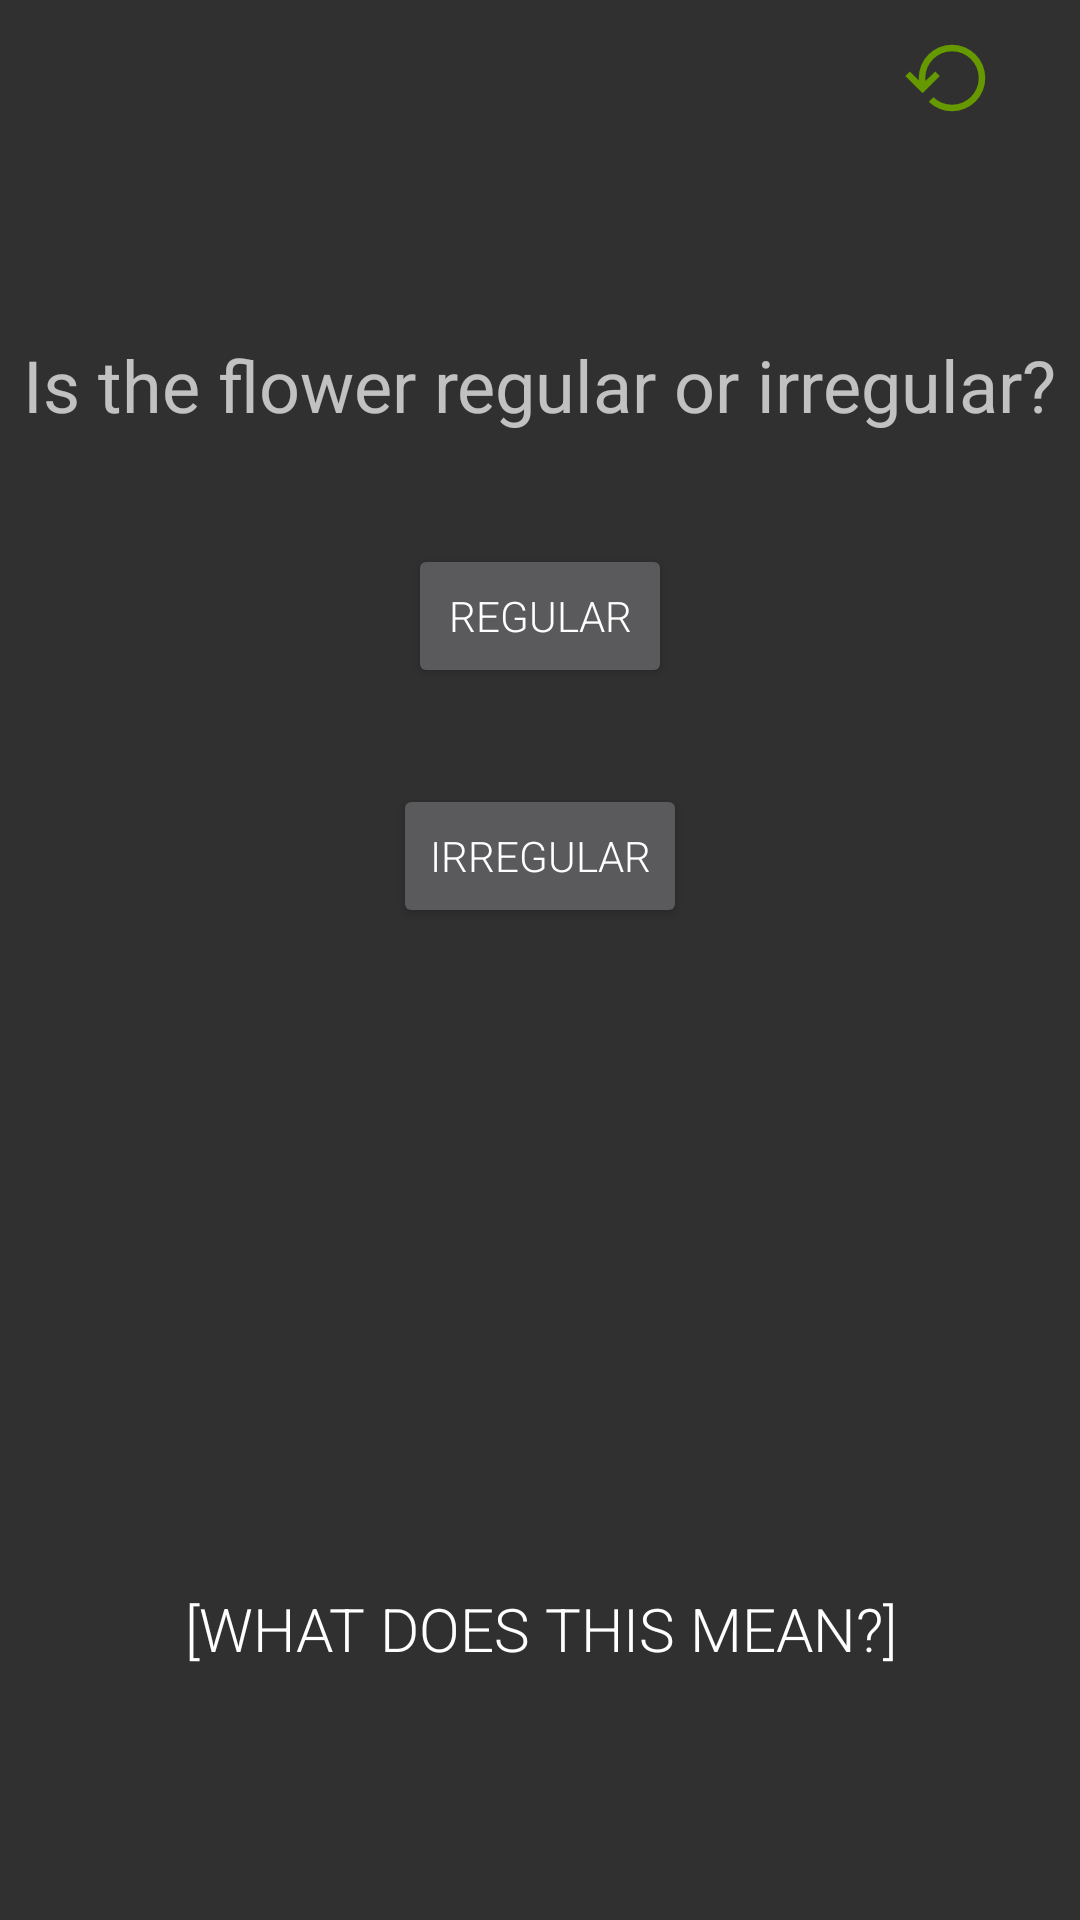

Layout XML and referenced resources for this Android screen:
<!-- AndroidManifest.xml: application theme PlantTheme -->
<!-- res/layout/activity_wildflower.xml -->
<RelativeLayout xmlns:android="http://schemas.android.com/apk/res/android"
    xmlns:tools="http://schemas.android.com/tools" android:layout_width="match_parent"
    android:layout_height="match_parent" android:paddingLeft="@dimen/activity_horizontal_margin"
    android:paddingRight="@dimen/activity_horizontal_margin"
    android:paddingTop="@dimen/activity_vertical_margin"
    android:paddingBottom="@dimen/activity_vertical_margin"
    tools:context="com.alacey.plantid.wildflower">

    <TextView android:text="@string/wildflower1" android:layout_width="wrap_content"
        android:layout_height="wrap_content"
        android:id="@+id/wildflowerText"
        android:layout_marginTop="112dp"
        android:textSize="24sp"
        android:layout_alignParentTop="true"
        android:layout_centerHorizontal="true" />

    <Button
        android:layout_width="wrap_content"
        android:layout_height="wrap_content"
        android:text="@string/wildflower2"
        android:layout_below="@+id/wildflowerText"
        android:layout_centerHorizontal="true"
        android:fontFamily="sans-serif-light"
        android:layout_marginTop="37dp"
        android:id="@+id/wildflower2"
        android:onClick="regular"/>

    <Button
        android:layout_width="wrap_content"
        android:layout_height="wrap_content"
        android:text="@string/wildflower3"
        android:id="@+id/wildflower3"
        android:layout_marginTop="32dp"
        android:fontFamily="sans-serif-light"
        android:layout_below="@+id/wildflower2"
        android:layout_centerHorizontal="true"
        android:onClick="irregular" />

    <Button
        android:layout_width="wrap_content"
        android:layout_height="wrap_content"
        android:id="@+id/wildflower4"
        android:fontFamily="sans-serif-light"
        android:layout_marginBottom="73dp"
        android:text="@string/beginTree4"
        android:clickable="true"
        android:onClick="onClick"
        android:layout_alignParentBottom="true"
        android:layout_centerHorizontal="true"
        android:textSize="20sp"
        android:background="#00ffffff" />

    <ImageButton
        style="?android:attr/borderlessButtonStyle"
        android:layout_width="wrap_content"
        android:layout_height="wrap_content"
        android:id="@+id/button6"
        android:textSize="10dp"
        android:layout_alignParentTop="true"
        android:layout_alignParentRight="true"
        android:layout_alignParentEnd="true"
        android:src="@drawable/ic_action_turn_left"
        android:onClick="onHomeButtonClick" />


</RelativeLayout>
<!-- resources referenced by this layout -->
<resources>
  <!-- drawable ic_action_turn_left: png bitmap (drawable-hdpi, 824 bytes) -->
  <string name="beginTree4">[What does this mean?]</string>
  <string name="wildflower1">Is the flower regular or irregular?</string>
  <string name="wildflower2">Regular</string>
  <string name="wildflower3">Irregular</string>
  <style name="PlantTheme" parent="android:Theme.Material">
          
      </style>
</resources>
